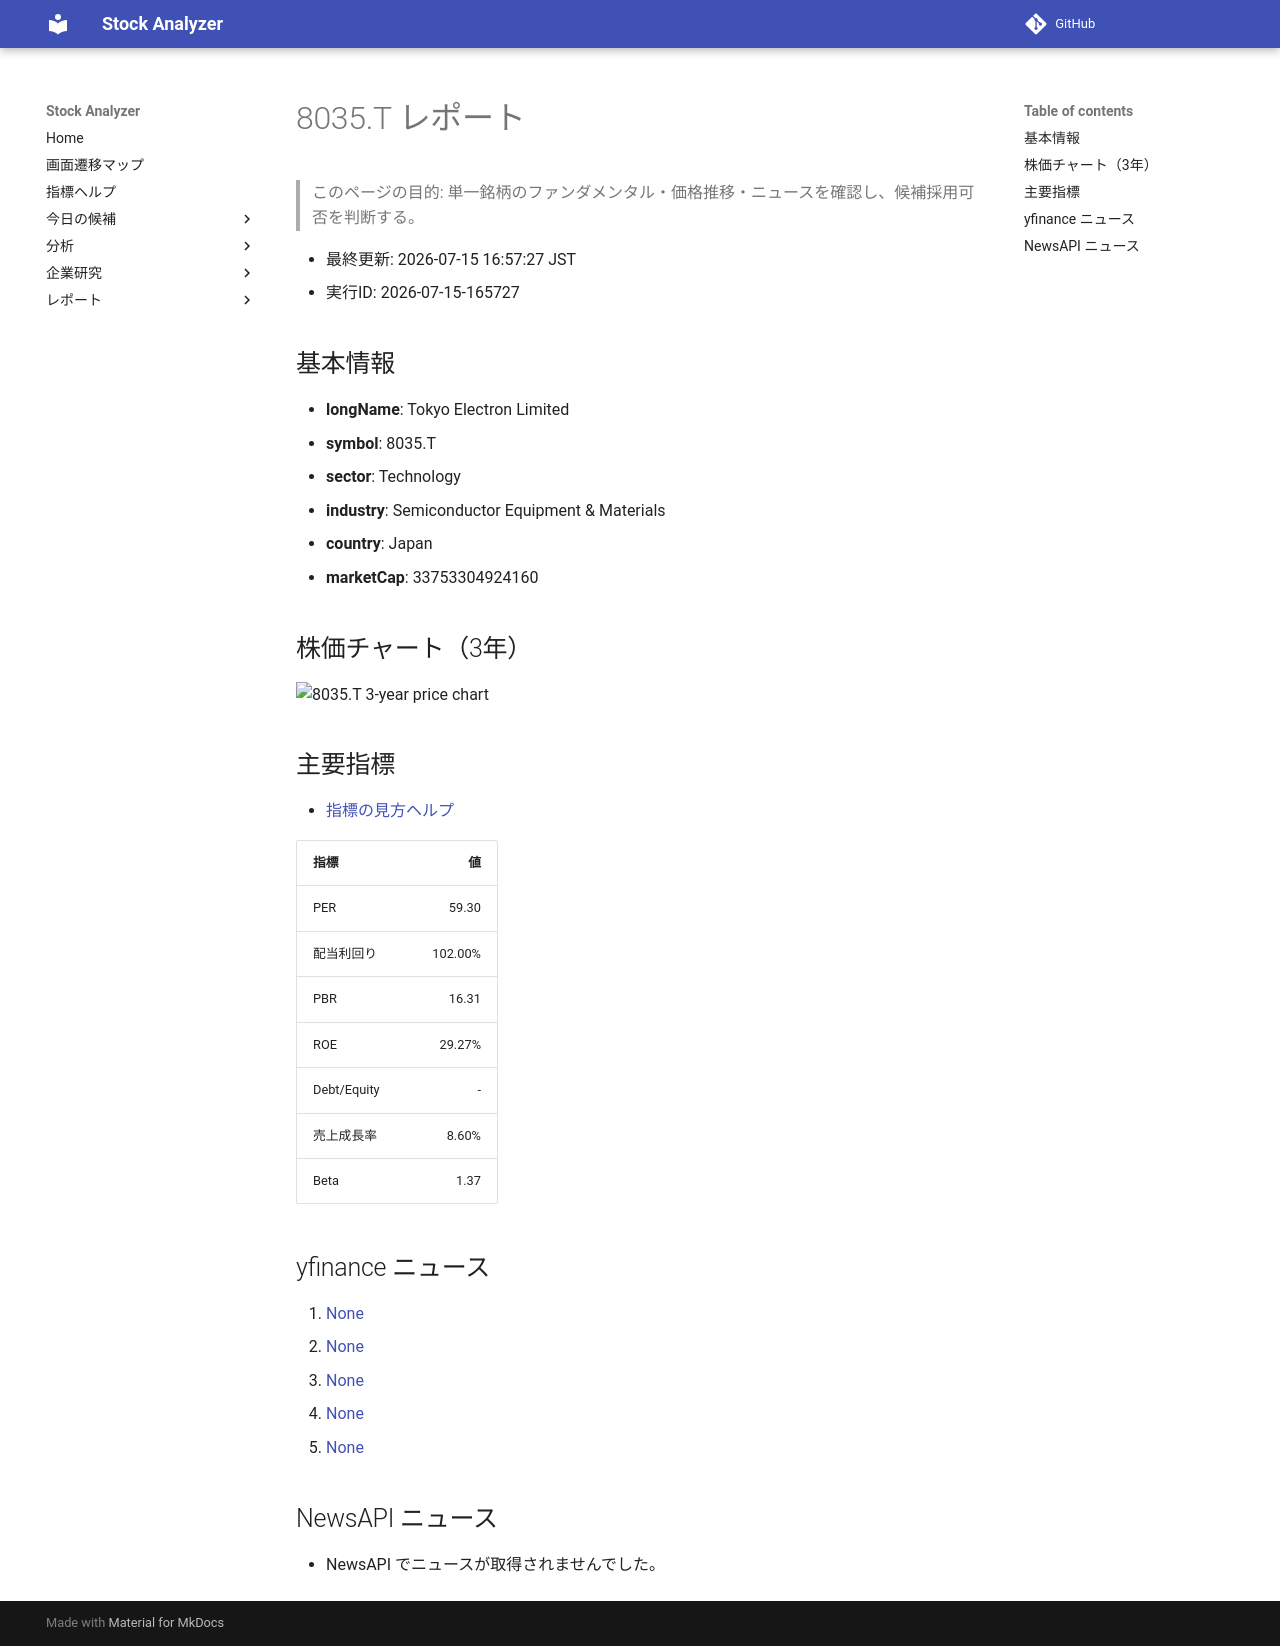

repository: Yumi-note/Making-APP · page: reports/2026-07-15/165727/8035_T/index.html · generator: mkdocs

# 8035.T レポート

> このページの目的: 単一銘柄のファンダメンタル・価格推移・ニュースを確認し、候補採用可否を判断する。

- 最終更新: 2026-07-15 16:57:27 JST
- 実行ID: 2026-07-15-165727

## 基本情報

- **longName**: Tokyo Electron Limited
- **symbol**: 8035.T
- **sector**: Technology
- **industry**: Semiconductor Equipment & Materials
- **country**: Japan
- **marketCap**: 33753304924160

## 株価チャート（3年）

![8035.T 3-year price chart](8035_T_3y.png)

## 主要指標

- [指標の見方ヘルプ](../../../../indicators.md)

| 指標 | 値 |
|---|---:|
| PER | 59.30 |
| 配当利回り | 102.00% |
| PBR | 16.31 |
| ROE | 29.27% |
| Debt/Equity | - |
| 売上成長率 | 8.60% |
| Beta | 1.37 |

## yfinance ニュース

1. [None](None)
2. [None](None)
3. [None](None)
4. [None](None)
5. [None](None)

## NewsAPI ニュース

- NewsAPI でニュースが取得されませんでした。
